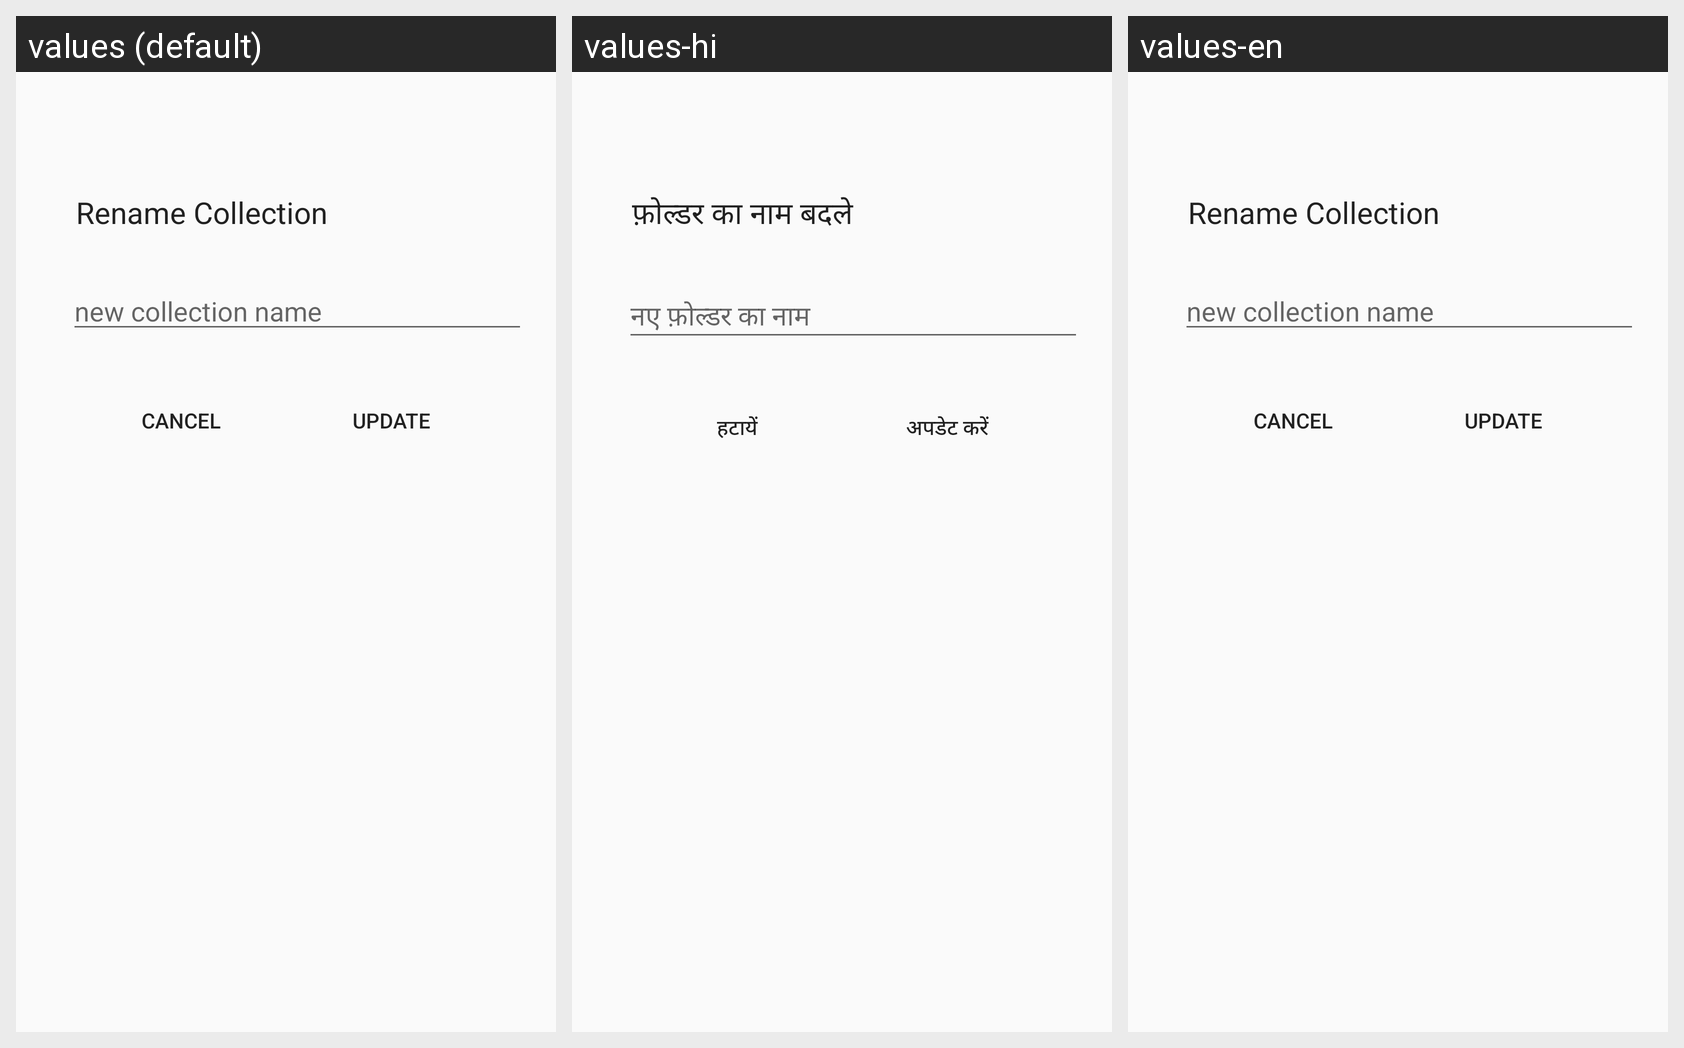

The Android screen above is rendered under several locales of the same app. Produce the string resources it draws, with the default and per-locale values.
Android screen res/layout/rename_collection_dialog.xml rendered under 3 locales, left to right: values (default), values-hi, values-en. Device: Nexus 5 (rendered at 1080×1920; each locale shown at half size, 540×960, under a caption strip naming it); theme Theme.AppCompat.Light.NoActionBar.
Strings drawn on this screen, with the default value and each locale's value (text and hints the layout hard-codes, and strings that could not be matched under every locale, appear in the picture but are not listed):

rename_collection
  values: Rename Collection
  values-hi: फ़ोल्डर का नाम बदले
  values-en: Rename Collection

new_collection_name
  values: new collection name
  values-hi: नए फ़ोल्डर का नाम
  values-en: new collection name

cancel
  values: CANCEL
  values-hi: हटायें
  values-en: CANCEL

update
  values: Update
  values-hi: अपडेट करें
  values-en: Update
